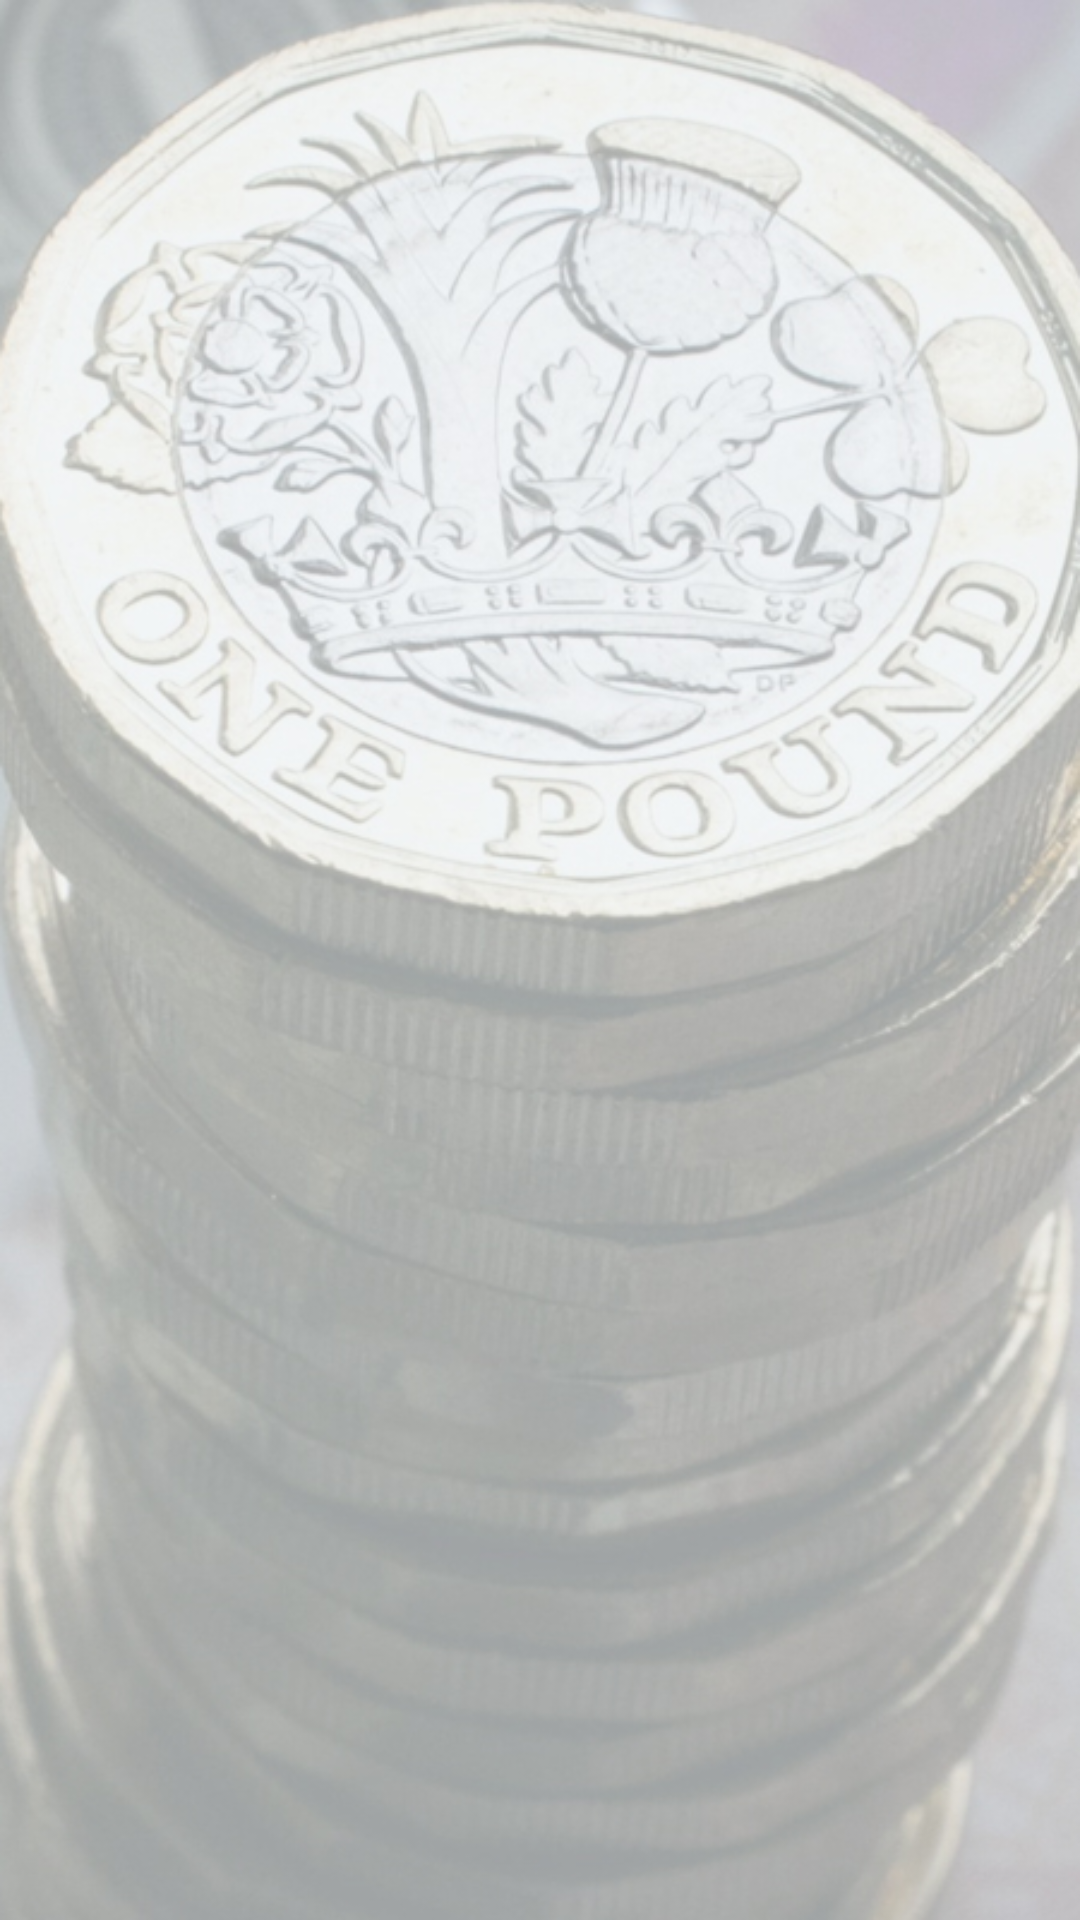

Produce the Android XML layout that renders to this screen, including the resource entries it uses.
<!-- AndroidManifest.xml: application theme AppTheme -->
<!-- res/layout/frag_sip_details.xml -->
<?xml version="1.0" encoding="utf-8"?>
<FrameLayout xmlns:android="http://schemas.android.com/apk/res/android"
    android:layout_width="fill_parent"
    android:layout_height="fill_parent"
    android:background="@drawable/wallpaper">

    <ListView
        android:id="@+id/list"
        android:layout_width="fill_parent"
        android:layout_height="wrap_content"
        android:background="@color/colorPrimary" />

    <LinearLayout
        android:id="@+id/no_data"
        android:layout_width="fill_parent"
        android:layout_height="fill_parent"
        android:gravity="center"
        android:visibility="gone">

        <TextView
            android:layout_width="fill_parent"
            android:layout_height="wrap_content"
            android:gravity="center"
            android:text="@string/no_details_found"
            android:textColor="@color/black"
            android:textSize="15sp" />
    </LinearLayout>
</FrameLayout>
<!-- resources referenced by this layout -->
<resources>
  <color name="black">#ff000000</color>
  <color name="colorPrimary">#FF0535</color>
  <!-- drawable wallpaper: jpg bitmap (drawable, 154529 bytes) -->
  <string name="no_details_found">No Details Found</string>
  <style name="AppTheme" parent="@style/Theme.AppCompat.Light.DarkActionBar">
          <item name="colorAccent">@color/colorAccent</item>
          <item name="colorPrimary">@color/colorPrimary</item>
          <item name="colorPrimaryDark">@color/colorPrimaryDark</item>
      </style>
  <color name="colorAccent">#9575CD</color>
  <color name="colorPrimaryDark">#FF5030</color>
</resources>
